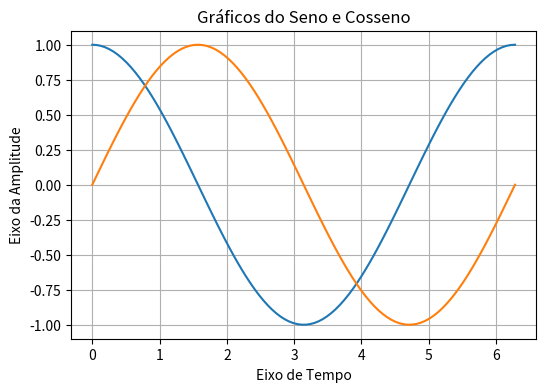

Reproduce this figure in Python.
import matplotlib.pyplot as plt
import numpy as np

t = np.linspace(0, 2*(np.pi), 100)
y = np.cos(t)
y1 = np.sin(t)

plt.figure('Gráfico', figsize= (6, 4))
plt.plot(t, y)
plt.plot(t, y1)
plt.title('Gráficos do Seno e Cosseno')
plt.xlabel('Eixo de Tempo')
plt.ylabel('Eixo da Amplitude')
plt.grid()
plt.show()
